Photos from the image-classification dataset "KMC_LiverGrading" in the GitHub repository RahulVishal/NITK-liver-cancer-detection. Its 2 classes are: grade 0, grade 1.

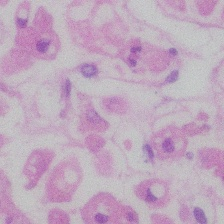
Label: grade 0

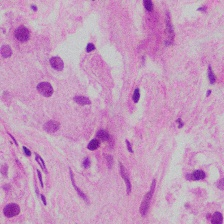
Label: grade 1

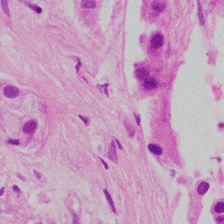
Label: grade 1

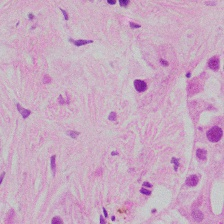
Label: grade 1

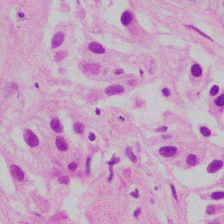
Label: grade 1

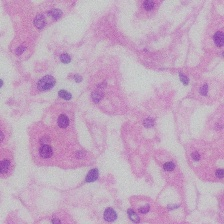
Label: grade 0
